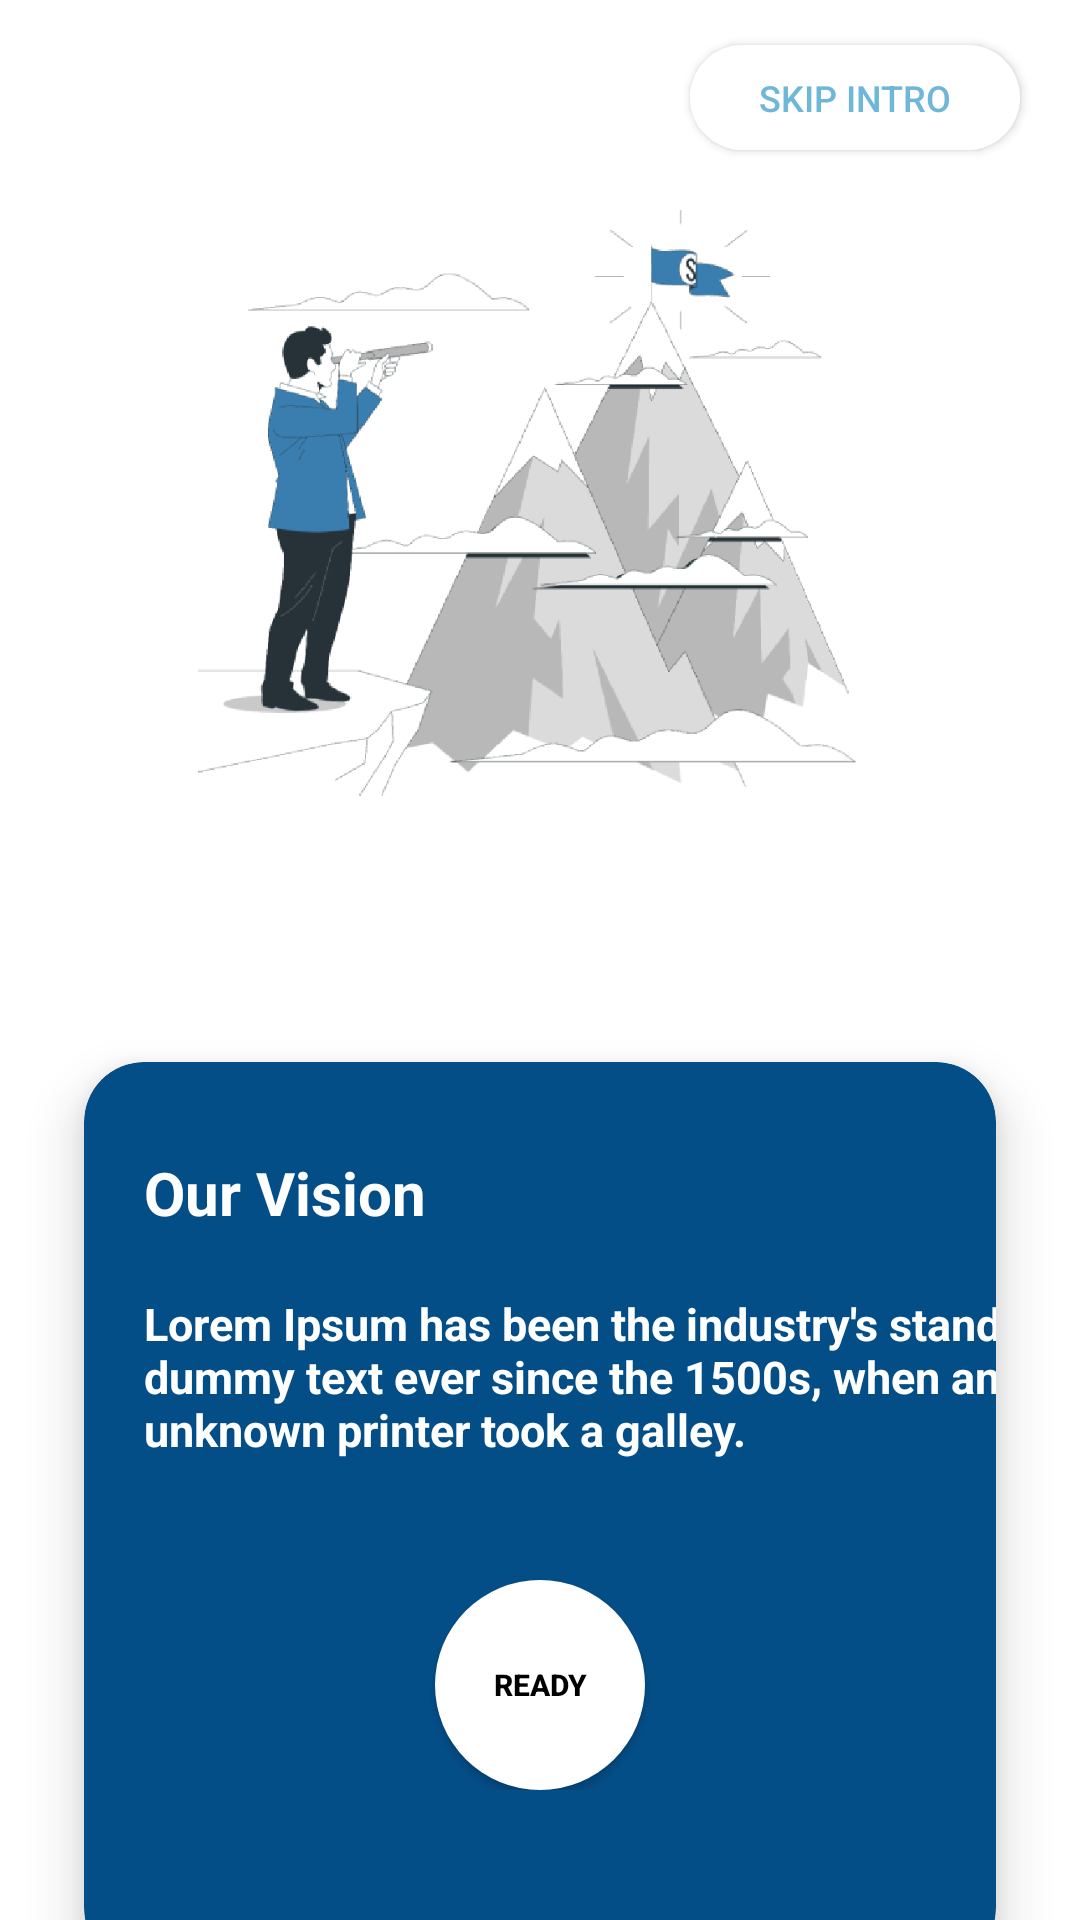

Android layout source for this screen:
<!-- AndroidManifest.xml: application theme Theme.Growhigh -->
<!-- res/layout/activity_visoin.xml -->
<?xml version="1.0" encoding="utf-8"?>
<LinearLayout
    xmlns:android="http://schemas.android.com/apk/res/android"
    xmlns:app="http://schemas.android.com/apk/res-auto"
    xmlns:tools="http://schemas.android.com/tools"
    android:layout_width="match_parent"
    android:layout_height="match_parent"
    android:orientation="vertical"
    tools:context=".visoinActivity">

    <Button
        android:id="@+id/skipbtn"
        android:layout_marginTop="15dp"
        android:layout_marginEnd="20dp"
        android:layout_width="110dp"
        android:layout_height="35dp"
        android:textSize="12dp"
        android:layout_gravity="end"
        android:background="@drawable/et_style"
        android:backgroundTint="@color/white"
        android:textColor="@color/blue"

        android:text="Skip intro"
        >

    </Button>
    <ImageView
        android:layout_marginTop="20dp"
        android:layout_width="250dp"
        android:layout_height="250dp"
        android:src="@drawable/vision"
        android:layout_gravity="center"
        >

    </ImageView>
    <androidx.cardview.widget.CardView
        android:layout_width="match_parent"
        android:layout_height="350dp"
        app:cardElevation="10dp"
        app:cardCornerRadius="20dp"
        android:layout_margin="10dp"
        app:cardBackgroundColor="@color/Darkblue"
        app:cardMaxElevation="12dp"

        app:cardPreventCornerOverlap="true"
        app:cardUseCompatPadding="true"
        >



        <LinearLayout
            android:layout_width="wrap_content"
            android:layout_height="wrap_content"
            android:orientation="vertical">
            <TextView
                android:layout_width="wrap_content"
                android:layout_height="wrap_content"
                android:text="Our Vision"
                android:textColor="@color/white"
                android:layout_marginStart="20dp"
                android:layout_marginTop="30dp"

                android:textSize="20sp"
                android:textStyle="bold"
                />

            <TextView
                android:layout_width="310dp"
                android:textColor="@color/white"
                android:layout_marginTop="20dp"
                android:layout_height="wrap_content"
                android:text="Lorem Ipsum has been the industry's standard dummy text ever since the 1500s, when an unknown printer took a galley."
                android:layout_marginStart="20dp"

                android:layout_marginBottom="20dp"
                android:textSize="15sp"
                android:textStyle="bold"
                />
            <Button
                android:id="@+id/thirdButton"
                android:layout_marginTop="20dp"
                android:layout_width="70dp"
                android:layout_height="70dp"
                android:text="Ready"
                android:textColor="@color/black"
                android:textSize="10dp"
                android:textStyle="bold"
                android:background="@drawable/button_circle"
                android:layout_gravity="center"
                >

            </Button>
        </LinearLayout>




    </androidx.cardview.widget.CardView>

</LinearLayout>
<!-- resources referenced by this layout -->
<resources>
  <color name="Darkblue">#044E88</color>
  <color name="black">#FF000000</color>
  <color name="blue">#6FB7D8</color>
  <color name="white">#FFFFFFFF</color>
  <!-- drawable button_circle (drawable) -->
  <?xml version="1.0" encoding="utf-8"?>
  <shape xmlns:android="http://schemas.android.com/apk/res/android" android:shape="rectangle">
      <size android:height="70dp" android:width="70dp"/>
      <solid android:color="#ffffff"/>
      <corners android:radius="35dp"/>
  
  </shape>
  <!-- drawable et_style (drawable) -->
  <?xml version="1.0" encoding="utf-8"?>
  <shape xmlns:android="http://schemas.android.com/apk/res/android"
      android:shape="rectangle">
      <gradient android:startColor="#FFFFFF"
          android:endColor="@color/white"
          android:angle="270" />
      <corners android:radius="30dp" />
      <stroke android:width="10px" android:color="@color/blue" />
  </shape>
  <!-- drawable vision: png bitmap (drawable, 46067 bytes) -->
  <style name="Theme.Growhigh" parent="Theme.MaterialComponents.DayNight.NoActionBar">
          
          <item name="colorPrimary">@color/purple_500</item>
          <item name="colorPrimaryVariant">@color/purple_700</item>
          <item name="colorOnPrimary">@color/white</item>
          
          <item name="colorSecondary">@color/teal_200</item>
          <item name="colorSecondaryVariant">@color/teal_700</item>
          <item name="colorOnSecondary">@color/black</item>
          
          <item name="android:statusBarColor">?attr/colorPrimaryVariant</item>
          
      </style>
  <color name="purple_500">#F8F7FA</color>
  <color name="purple_700">#FF3700B3</color>
  <color name="teal_200">#FF03DAC5</color>
  <color name="teal_700">#FF018786</color>
</resources>
